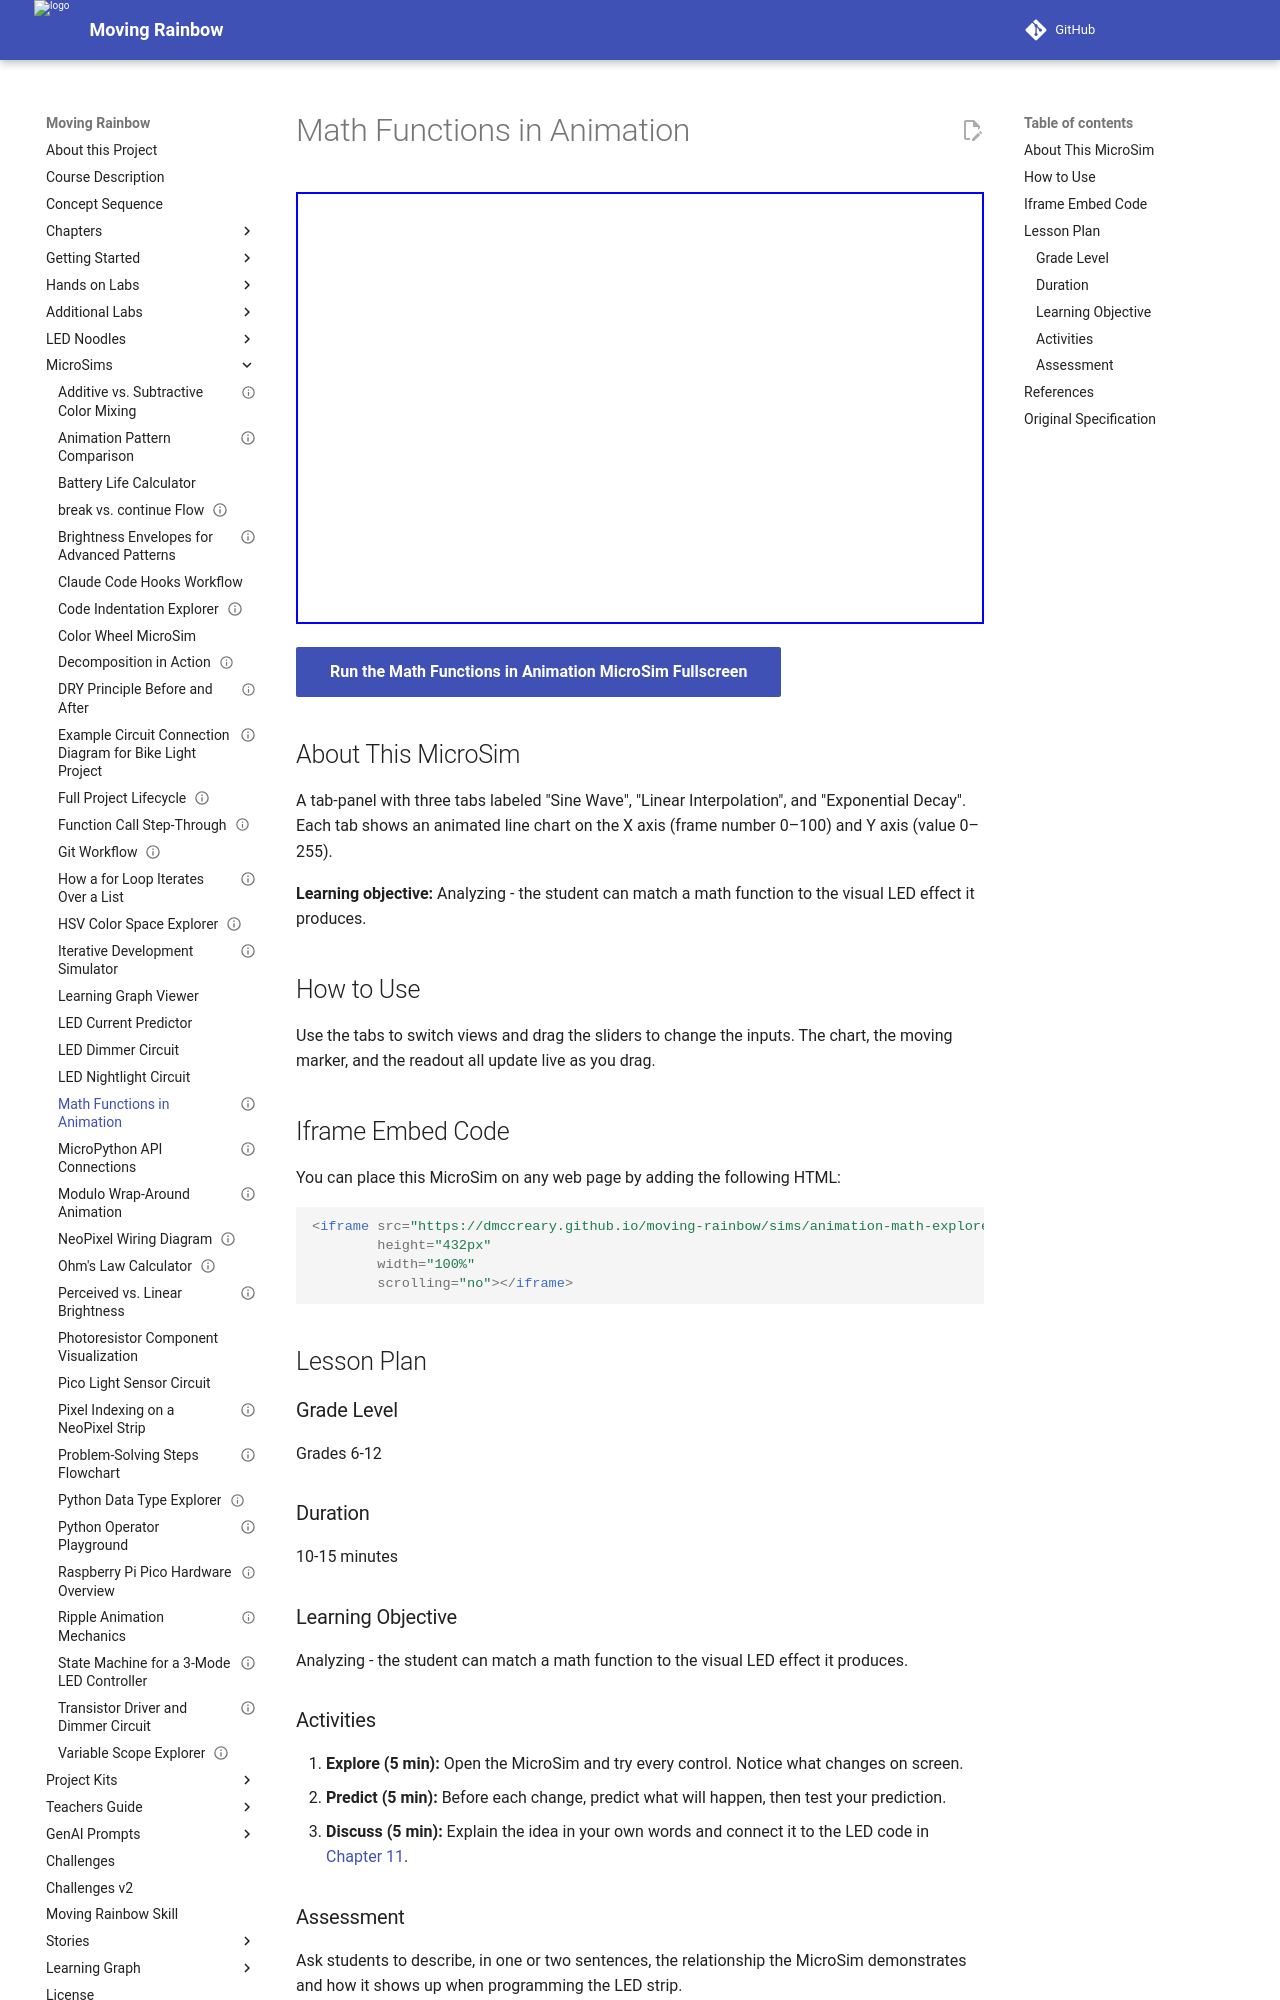

repository: dmccreary/moving-rainbow · page: sims/animation-math-explorer/index.html · generator: mkdocs

---
title: Math Functions in Animation
description: Analyzing - the student can match a math function to the visual LED effect it produces.
image: /sims/animation-math-explorer/animation-math-explorer.png
og:image: /sims/animation-math-explorer/animation-math-explorer.png
twitter:image: /sims/animation-math-explorer/animation-math-explorer.png
social:
   cards: false
library: Chart.js
status: implemented
---

# Math Functions in Animation

<iframe src="main.html" width="100%" height="432px" scrolling="no"></iframe>

[Run the Math Functions in Animation MicroSim Fullscreen](./main.html){ .md-button .md-button--primary }

## About This MicroSim

A tab-panel with three tabs labeled "Sine Wave", "Linear Interpolation", and "Exponential Decay". Each tab shows an animated line chart on the X axis (frame number 0–100) and Y axis (value 0–255).

**Learning objective:** Analyzing - the student can match a math function to the visual LED effect it produces.

## How to Use

Use the tabs to switch views and drag the sliders to change the inputs. The chart, the moving marker, and the readout all update live as you drag.

## Iframe Embed Code

You can place this MicroSim on any web page by adding the following HTML:

```html
<iframe src="https://dmccreary.github.io/moving-rainbow/sims/animation-math-explorer/main.html"
        height="432px"
        width="100%"
        scrolling="no"></iframe>
```

## Lesson Plan

### Grade Level
Grades 6-12

### Duration
10-15 minutes

### Learning Objective
Analyzing - the student can match a math function to the visual LED effect it produces.

### Activities

1. **Explore (5 min):** Open the MicroSim and try every control. Notice what changes on screen.
2. **Predict (5 min):** Before each change, predict what will happen, then test your prediction.
3. **Discuss (5 min):** Explain the idea in your own words and connect it to the LED code in [Chapter 11](../../chapters/11-math-for-led-programming/index.md).

### Assessment
Ask students to describe, in one or two sentences, the relationship the MicroSim demonstrates and how it shows up when programming the LED strip.

## References

1. [Chapter 11: Mathematics for LED Programming](../../chapters/11-math-for-led-programming/index.md) - the chapter where this MicroSim is used.
2. [Moving Rainbow Intelligent Textbook](https://dmccreary.github.io/moving-rainbow/) - the full course this MicroSim belongs to.
3. [MicroSims Reference](https://dmccreary.github.io/microsims/) - the standards behind these interactive simulations.
